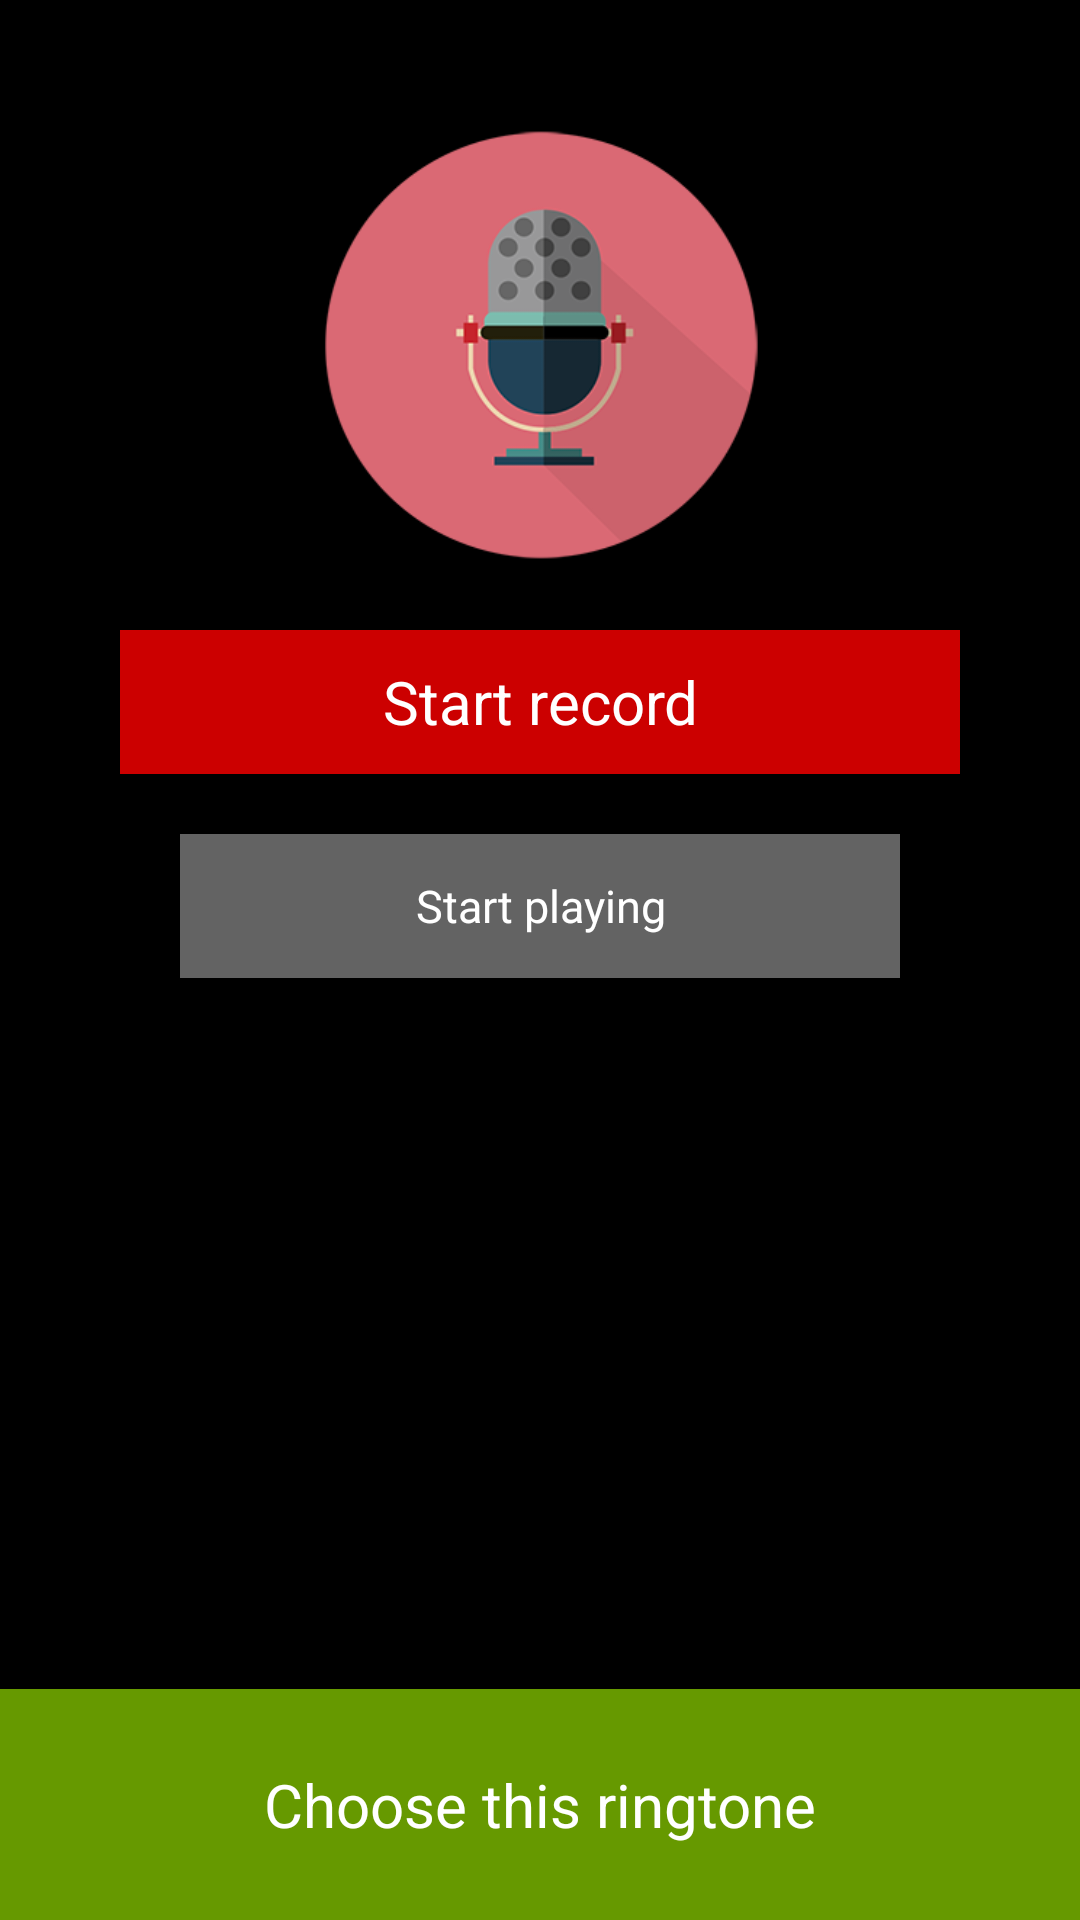

Reconstruct the res/layout file that produces this screen, plus the resources it refers to.
<!-- AndroidManifest.xml: application theme AppTheme -->
<!-- res/layout/activity_record.xml -->
<?xml version="1.0" encoding="utf-8"?>
<RelativeLayout xmlns:android="http://schemas.android.com/apk/res/android"
    android:layout_width="match_parent"
    android:layout_height="match_parent"
    android:background="@drawable/bgalarm" >

    <ImageView
        android:id="@+id/alarm_record_label"
        android:layout_width="150dp"
        android:layout_height="150dp"
        android:layout_alignParentTop="true"
        android:layout_centerHorizontal="true"
        android:layout_marginTop="40dp"
       	android:src="@drawable/record_label" />
    
    <Button
        android:id="@+id/record_button"
        android:layout_width="fill_parent"
        android:layout_height="wrap_content"
        android:layout_centerHorizontal="true"
        android:background="@android:color/holo_red_dark"
        android:layout_below="@+id/alarm_record_label"
        android:layout_marginTop="20dp"
        android:layout_marginLeft="40dp"
        android:layout_marginRight="40dp"
        android:text="@string/record_start"
        android:textSize="20sp"
        android:textColor="@android:color/white" />
    
    <Button
        android:id="@+id/play_button"
        android:layout_width="fill_parent"
        android:layout_height="wrap_content"
        android:layout_centerHorizontal="true"
        android:background="@color/dkgray"
        android:layout_below="@+id/record_button"
        android:layout_marginTop="20dp"
        android:layout_marginLeft="60dp"
        android:layout_marginRight="60dp"
        android:text="@string/record_play"
        android:textSize="15sp"
        android:textColor="@android:color/white" />
    
    <Button
        android:id="@+id/choose_button"
        android:layout_width="fill_parent"
        android:layout_height="wrap_content"
        android:layout_alignParentBottom="true"
        android:layout_centerHorizontal="true"
        android:background="@android:color/holo_green_dark"
        android:paddingTop="25dp"
        android:paddingBottom="25dp"
        android:text="@string/record_ok"
        android:textSize="20sp"
        android:textColor="@android:color/white" />


</RelativeLayout>
<!-- resources referenced by this layout -->
<resources>
  <color name="dkgray">#636363</color>
  <!-- drawable record_label: png bitmap (drawable, 399711 bytes) -->
  <string name="record_ok">Choose this ringtone</string>
  <string name="record_play">Start playing</string>
  <string name="record_start">Start record</string>
  <style name="AppTheme" parent="AppBaseTheme">
          
      </style>
  <style name="AppBaseTheme" parent="android:Theme.Holo">
          
      </style>
</resources>
